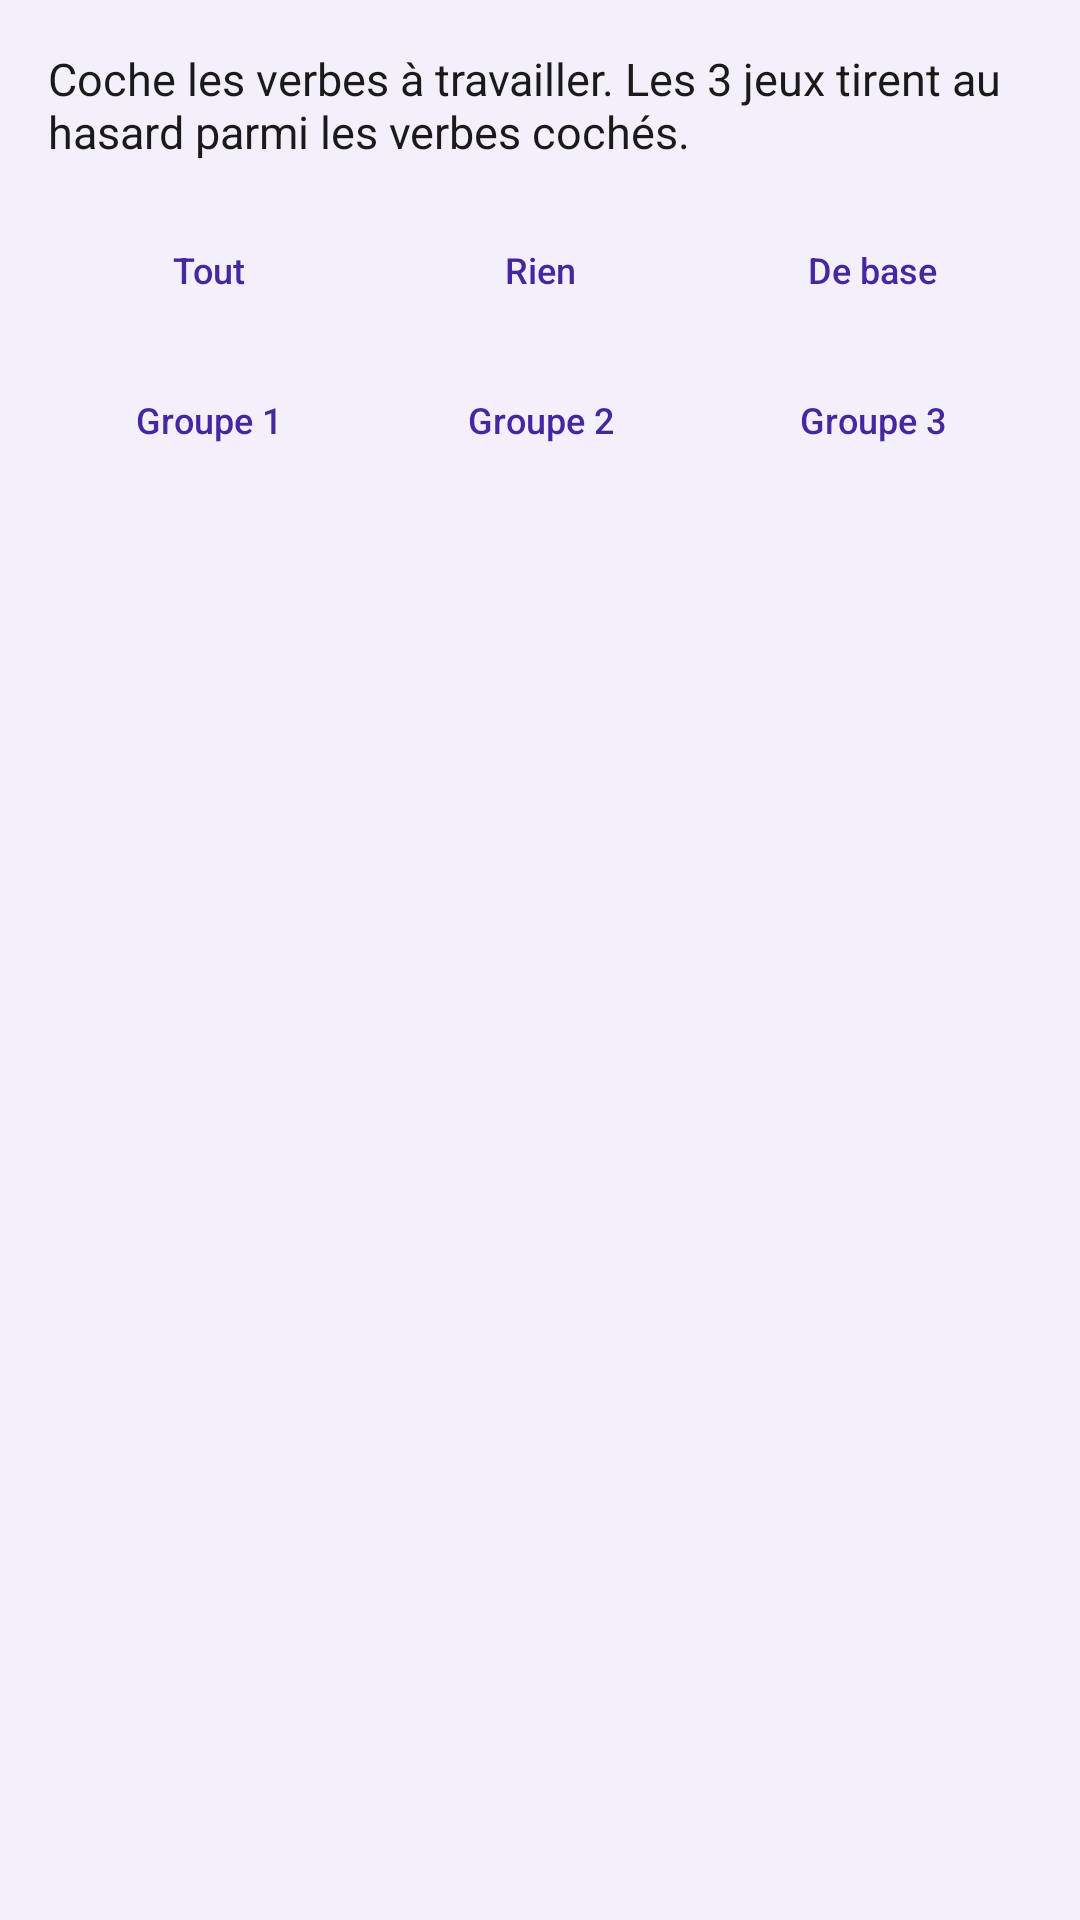

This screen was rendered from an Android layout file. Write that file and the resources it references.
<!-- AndroidManifest.xml: application theme Theme.ConjugaisonFR -->
<!-- res/layout/activity_verbpicker.xml -->
<?xml version="1.0" encoding="utf-8"?>
<ScrollView xmlns:android="http://schemas.android.com/apk/res/android"
    android:layout_width="match_parent"
    android:layout_height="match_parent"
    android:fillViewport="true">

    <LinearLayout
        android:layout_width="match_parent"
        android:layout_height="wrap_content"
        android:orientation="vertical"
        android:padding="16dp">

        <TextView
            android:layout_width="match_parent"
            android:layout_height="wrap_content"
            android:paddingBottom="8dp"
            android:text="Coche les verbes à travailler. Les 3 jeux tirent au hasard parmi les verbes cochés."
            android:textColor="#1A1A1A"
            android:textSize="15sp" />

        <LinearLayout
            android:layout_width="match_parent"
            android:layout_height="wrap_content"
            android:layout_marginTop="6dp"
            android:baselineAligned="false"
            android:orientation="horizontal">

            <Button android:id="@+id/pickAll" style="@style/Widget.Conj.Button.Pale"
                android:layout_width="0dp" android:layout_height="match_parent"
                android:layout_weight="1" android:layout_marginEnd="4dp" android:textSize="12sp" android:text="Tout" />
            <Button android:id="@+id/pickNone" style="@style/Widget.Conj.Button.Pale"
                android:layout_width="0dp" android:layout_height="match_parent"
                android:layout_weight="1" android:layout_marginEnd="4dp" android:textSize="12sp" android:text="Rien" />
            <Button android:id="@+id/pickCore" style="@style/Widget.Conj.Button.Pale"
                android:layout_width="0dp" android:layout_height="match_parent"
                android:layout_weight="1" android:textSize="12sp" android:text="De base" />
        </LinearLayout>

        <LinearLayout
            android:layout_width="match_parent"
            android:layout_height="wrap_content"
            android:layout_marginTop="6dp"
            android:baselineAligned="false"
            android:orientation="horizontal">

            <Button android:id="@+id/pickG1" style="@style/Widget.Conj.Button.Pale"
                android:layout_width="0dp" android:layout_height="match_parent"
                android:layout_weight="1" android:layout_marginEnd="4dp" android:textSize="12sp" android:text="Groupe 1" />
            <Button android:id="@+id/pickG2" style="@style/Widget.Conj.Button.Pale"
                android:layout_width="0dp" android:layout_height="match_parent"
                android:layout_weight="1" android:layout_marginEnd="4dp" android:textSize="12sp" android:text="Groupe 2" />
            <Button android:id="@+id/pickG3" style="@style/Widget.Conj.Button.Pale"
                android:layout_width="0dp" android:layout_height="match_parent"
                android:layout_weight="1" android:textSize="12sp" android:text="Groupe 3" />
        </LinearLayout>

        <TextView
            android:id="@+id/pickCount"
            android:layout_width="match_parent"
            android:layout_height="wrap_content"
            android:paddingTop="10dp"
            android:paddingBottom="4dp"
            android:text=""
            android:textColor="#1A1A1A"
            android:textSize="15sp"
            android:textStyle="bold" />

        <GridLayout
            android:id="@+id/verbGrid"
            android:layout_width="match_parent"
            android:layout_height="wrap_content"
            android:columnCount="2" />
    </LinearLayout>
</ScrollView>
<!-- resources referenced by this layout -->
<resources>
  <style name="Widget.Conj.Button.Pale" parent="Widget.MaterialComponents.Button.OutlinedButton">
          <item name="cornerRadius">14dp</item>
          <item name="android:textAllCaps">false</item>
          <item name="android:letterSpacing">0</item>
          <item name="strokeWidth">1dp</item>
          <item name="strokeColor">@color/pale_stroke</item>
          <item name="backgroundTint">@color/pale</item>
          <item name="android:textColor">@color/pale_on</item>
          <item name="rippleColor">#224527A0</item>
          <item name="android:minHeight">44dp</item>
          <item name="android:minWidth">0dp</item>
          <item name="android:gravity">center</item>
          <item name="android:maxLines">2</item>
          <item name="android:insetTop">0dp</item>
          <item name="android:insetBottom">0dp</item>
      </style>
  <style name="Theme.ConjugaisonFR" parent="Theme.MaterialComponents.Light.DarkActionBar">
          <item name="colorPrimary">@color/violet</item>
          <item name="colorPrimaryDark">@color/violet_dark</item>
          <item name="colorOnPrimary">@color/white</item>
          <item name="colorSecondary">@color/violet</item>
          <item name="colorOnSecondary">@color/white</item>
          <item name="android:windowBackground">@color/bg_app</item>
          <item name="android:textColorPrimary">@color/ink</item>
          <item name="android:textColorSecondary">@color/ink_soft</item>
          <item name="android:forceDarkAllowed" tools:targetApi="q">false</item>
  
          <item name="materialButtonStyle">@style/Widget.Conj.Button</item>
      </style>
  <color name="pale_stroke">#C6B3E8</color>
  <color name="pale">#EDE7F6</color>
  <color name="pale_on">#4527A0</color>
  <color name="violet">#5E35B1</color>
  <color name="violet_dark">#4527A0</color>
  <color name="white">#FFFFFF</color>
  <color name="bg_app">#F3EFFB</color>
  <color name="ink">#1A1A1A</color>
  <color name="ink_soft">#5F6368</color>
  <style name="Widget.Conj.Button" parent="Widget.MaterialComponents.Button">
          <item name="cornerRadius">16dp</item>
          <item name="android:textAllCaps">false</item>
          <item name="android:letterSpacing">0</item>
          <item name="elevation">0dp</item>
          <item name="android:stateListAnimator">@null</item>
          <item name="backgroundTint">@color/violet</item>
          <item name="android:textColor">@color/white</item>
          <item name="rippleColor">#33FFFFFF</item>
          <item name="android:minHeight">48dp</item>
          <item name="android:minWidth">0dp</item>
          <item name="android:gravity">center</item>
          <item name="android:maxLines">2</item>
          <item name="android:insetTop">0dp</item>
          <item name="android:insetBottom">0dp</item>
      </style>
</resources>
